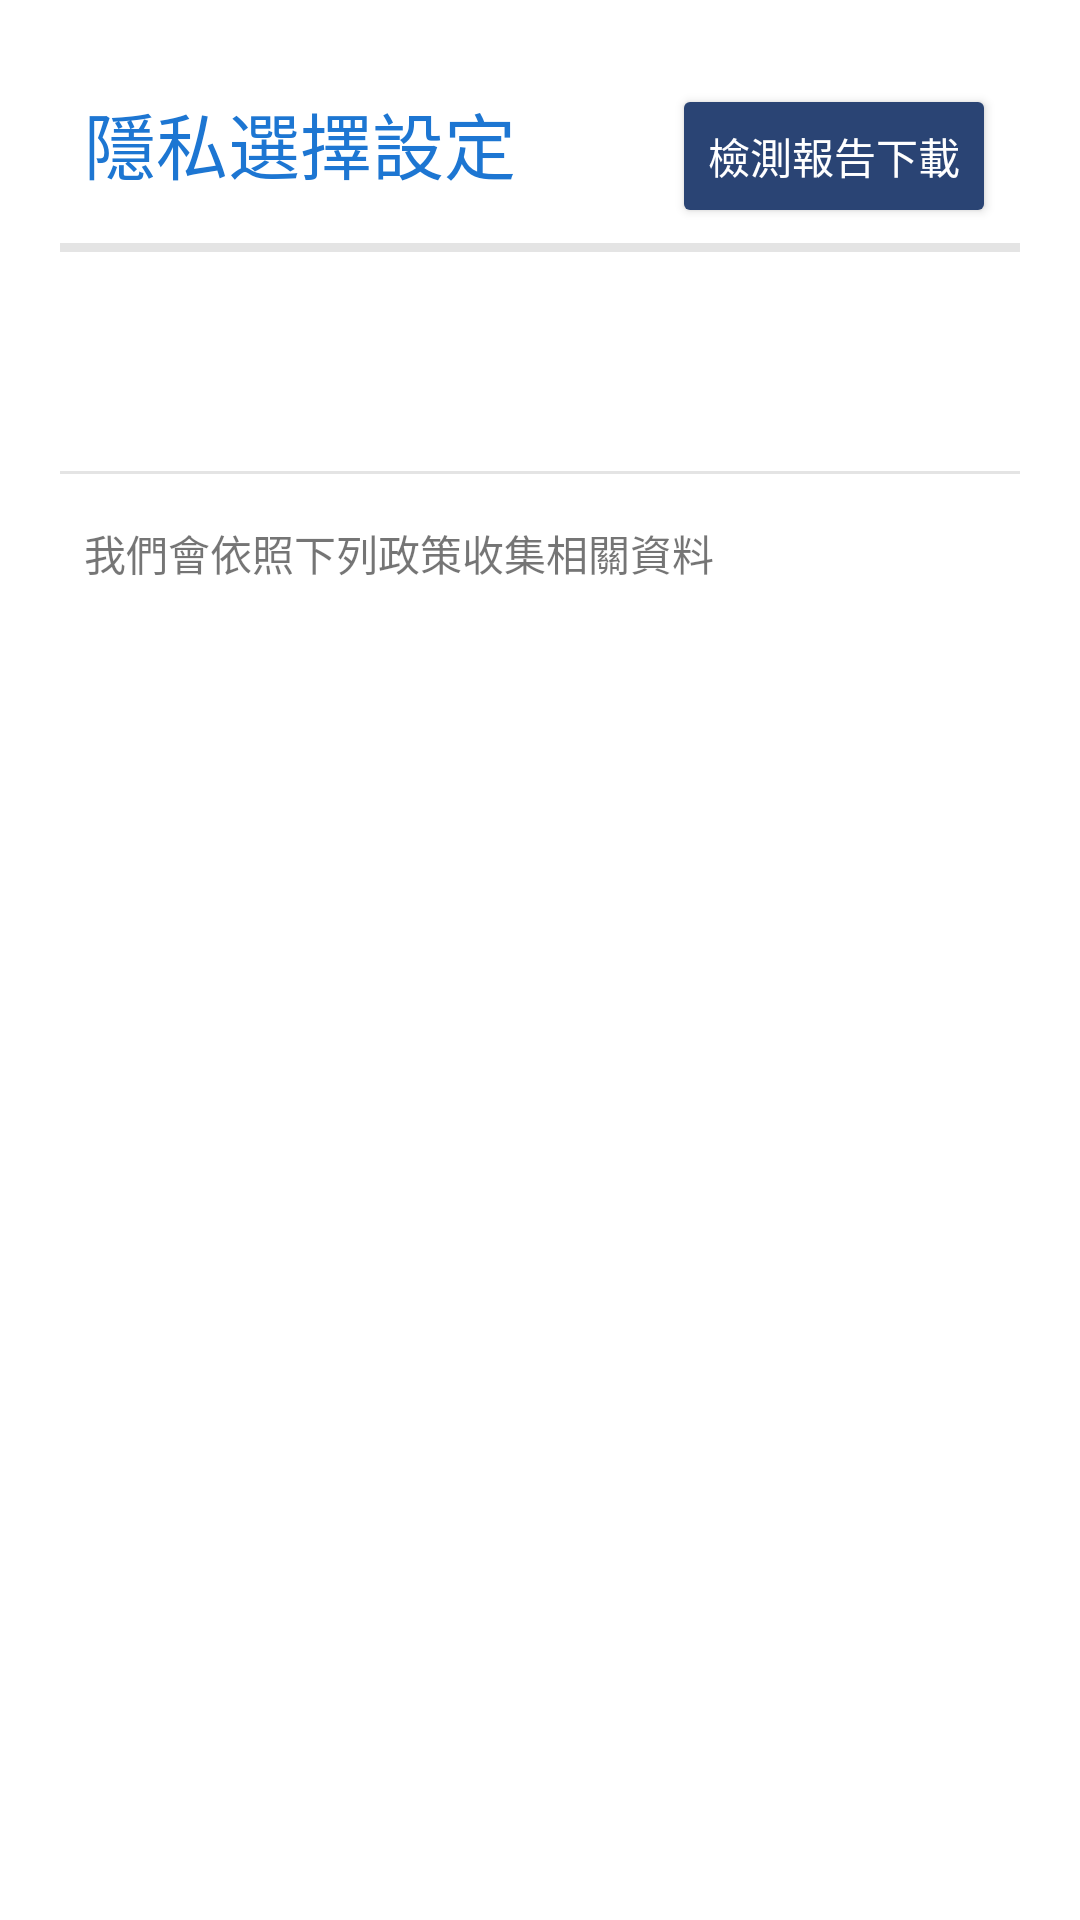

Layout XML and referenced resources for this Android screen:
<!-- AndroidManifest.xml: application theme AppTheme -->
<!-- res/layout/activity_privacy.xml -->
<?xml version="1.0" encoding="utf-8"?>
<android.support.design.widget.CoordinatorLayout xmlns:android="http://schemas.android.com/apk/res/android"
    xmlns:tools="http://schemas.android.com/tools"
    android:layout_width="match_parent"
    android:layout_height="match_parent"
    android:background="@color/colorWhite"
    tools:context=".PrivacyActivity">

    <LinearLayout
        android:id="@+id/linearLayout"
        android:layout_width="match_parent"
        android:layout_height="wrap_content"
        android:background="@color/colorWhite"
        android:orientation="vertical"
        tools:context=".component.privacy.PrivacyActivity">

        <LinearLayout
            android:layout_width="match_parent"
            android:layout_height="match_parent"
            android:layout_marginLeft="@dimen/margin_lg"
            android:layout_marginTop="@dimen/margin_lg"
            android:layout_marginRight="@dimen/margin_lg"
            android:layout_marginBottom="@dimen/margin"
            android:background="@drawable/border_bottom_xl"
            android:orientation="horizontal"
            android:padding="@dimen/padding_sm">

            <TextView
                android:id="@+id/title_privacy"
                android:layout_width="wrap_content"
                android:layout_height="wrap_content"
                android:layout_weight="1"
                android:text="@string/title_privacy"
                android:textColor="@color/colorPrimary"
                android:textSize="@dimen/font_lg" />

            <Button
                android:id="@+id/button_download_file"
                style="@style/Widget.AppCompat.Button.Colored"
                android:layout_width="wrap_content"
                android:layout_height="wrap_content"
                android:text="@string/detail_detect_report" />

        </LinearLayout>

        <TextView
            android:id="@+id/text_report_version"
            android:layout_width="match_parent"
            android:layout_height="wrap_content"
            android:layout_marginLeft="@dimen/margin_lg"
            android:layout_marginRight="@dimen/margin_lg"
            android:paddingLeft="@dimen/padding_sm"
            android:paddingRight="@dimen/padding_sm"
            android:paddingBottom="@dimen/margin_xs"
            tools:text="version" />

        <TextView
            android:id="@+id/text_report_description"
            android:layout_width="match_parent"
            android:layout_height="wrap_content"
            android:layout_marginLeft="@dimen/margin_lg"
            android:layout_marginRight="@dimen/margin_lg"
            android:background="@drawable/border_bottom"
            android:paddingLeft="@dimen/padding_sm"
            android:paddingRight="@dimen/padding_sm"
            android:paddingBottom="@dimen/margin"
            tools:text="report description" />

        <TextView
            android:id="@+id/text_view_description"
            android:layout_width="match_parent"
            android:layout_height="wrap_content"
            android:layout_marginLeft="@dimen/margin_lg"
            android:layout_marginTop="@dimen/margin_sm"
            android:layout_marginRight="@dimen/margin_lg"
            android:padding="@dimen/padding_sm"
            android:text="@string/privacy_request" />

        <android.support.v7.widget.RecyclerView
            android:id="@+id/privacy_recycler_view"
            android:layout_width="match_parent"
            android:layout_height="match_parent"
            android:layout_marginLeft="@dimen/margin_sm"
            android:layout_marginRight="@dimen/margin_sm"
            android:clipToPadding="false"
            android:paddingTop="@dimen/padding"
            tools:listitem="@layout/recycler_view_privacy" />

    </LinearLayout>

</android.support.design.widget.CoordinatorLayout>
<!-- res/layout/recycler_view_privacy.xml (included above) -->
<?xml version="1.0" encoding="utf-8"?>
<android.support.constraint.ConstraintLayout xmlns:android="http://schemas.android.com/apk/res/android"
    xmlns:app="http://schemas.android.com/apk/res-auto"
    xmlns:tools="http://schemas.android.com/tools"
    android:id="@+id/privacy_layout"
    android:layout_width="match_parent"
    android:layout_height="wrap_content"
    android:layout_margin="@dimen/margin_sm"
    android:background="@drawable/shadow"
    android:elevation="2dp"
    android:padding="@dimen/margin">

    <LinearLayout
        android:layout_width="match_parent"
        android:layout_height="match_parent"
        android:orientation="vertical"
        android:paddingBottom="@dimen/padding_sm">

        <LinearLayout
            android:layout_width="match_parent"
            android:layout_height="wrap_content"
            android:orientation="horizontal">

            <TextView
                android:id="@+id/text_privacy_index"
                android:layout_width="wrap_content"
                android:layout_height="wrap_content"
                android:textColor="@color/colorPrimary"
                android:textSize="@dimen/font"
                tools:text="test" />

            <Switch
                android:id="@+id/switch_privacy_choice"
                android:layout_width="match_parent"
                android:layout_height="wrap_content" />

        </LinearLayout>

        <TextView
            android:id="@+id/text_privacy_description"
            android:layout_width="match_parent"
            android:layout_height="wrap_content"
            tools:text="test" />

    </LinearLayout>

</android.support.constraint.ConstraintLayout>
<!-- resources referenced by this layout -->
<resources>
  <color name="colorPrimary">#1D76D2</color>
  <color name="colorWhite">#FFFFFF</color>
  <dimen name="font">18sp</dimen>
  <dimen name="font_lg">24sp</dimen>
  <dimen name="margin">16dp</dimen>
  <dimen name="margin_lg">20dp</dimen>
  <dimen name="margin_sm">8dp</dimen>
  <dimen name="margin_xs">4dp</dimen>
  <dimen name="padding">16dp</dimen>
  <dimen name="padding_sm">8dp</dimen>
  <!-- drawable border_bottom (drawable-v24) -->
  <?xml version="1.0" encoding="utf-8"?>
  <layer-list xmlns:android="http://schemas.android.com/apk/res/android">
      <item>
          <shape android:shape="rectangle">
              <stroke
                  android:width="1dp"
                  android:color="@color/colorLighter" />
              <solid android:color="@color/colorWhite" />
          </shape>
      </item>
  
      <item
          android:bottom="1dp">
          <shape android:shape="rectangle">
              <stroke
                  android:width="1dp"
                  android:color="@color/colorWhite" />
          </shape>
      </item>
  
  </layer-list>
  <!-- drawable border_bottom_xl (drawable-v24) -->
  <?xml version="1.0" encoding="utf-8"?>
  <layer-list xmlns:android="http://schemas.android.com/apk/res/android">
      <item>
          <shape android:shape="rectangle">
              <stroke
                  android:width="3dp"
                  android:color="@color/colorLighter" />
              <solid android:color="@color/colorWhite" />
          </shape>
      </item>
  
      <item
          android:bottom="3dp">
          <shape android:shape="rectangle">
              <stroke
                  android:width="3dp"
                  android:color="@color/colorWhite" />
          </shape>
      </item>
  
  </layer-list>
  <string name="detail_detect_report">檢測報告下載</string>
  <string name="privacy_request">我們會依照下列政策收集相關資料</string>
  <string name="title_privacy">隱私選擇設定</string>
  <style name="AppTheme" parent="Theme.AppCompat.Light.DarkActionBar">
          
          <item name="colorPrimary">@color/colorPrimary</item>
          <item name="colorPrimaryDark">@color/colorPrimaryDark</item>
          <item name="colorAccent">@color/colorAccent</item>
      </style>
  <color name="colorLighter">#E4E4E4</color>
  <color name="colorPrimaryDark">#1666BF</color>
  <color name="colorAccent">#2A4474</color>
</resources>
